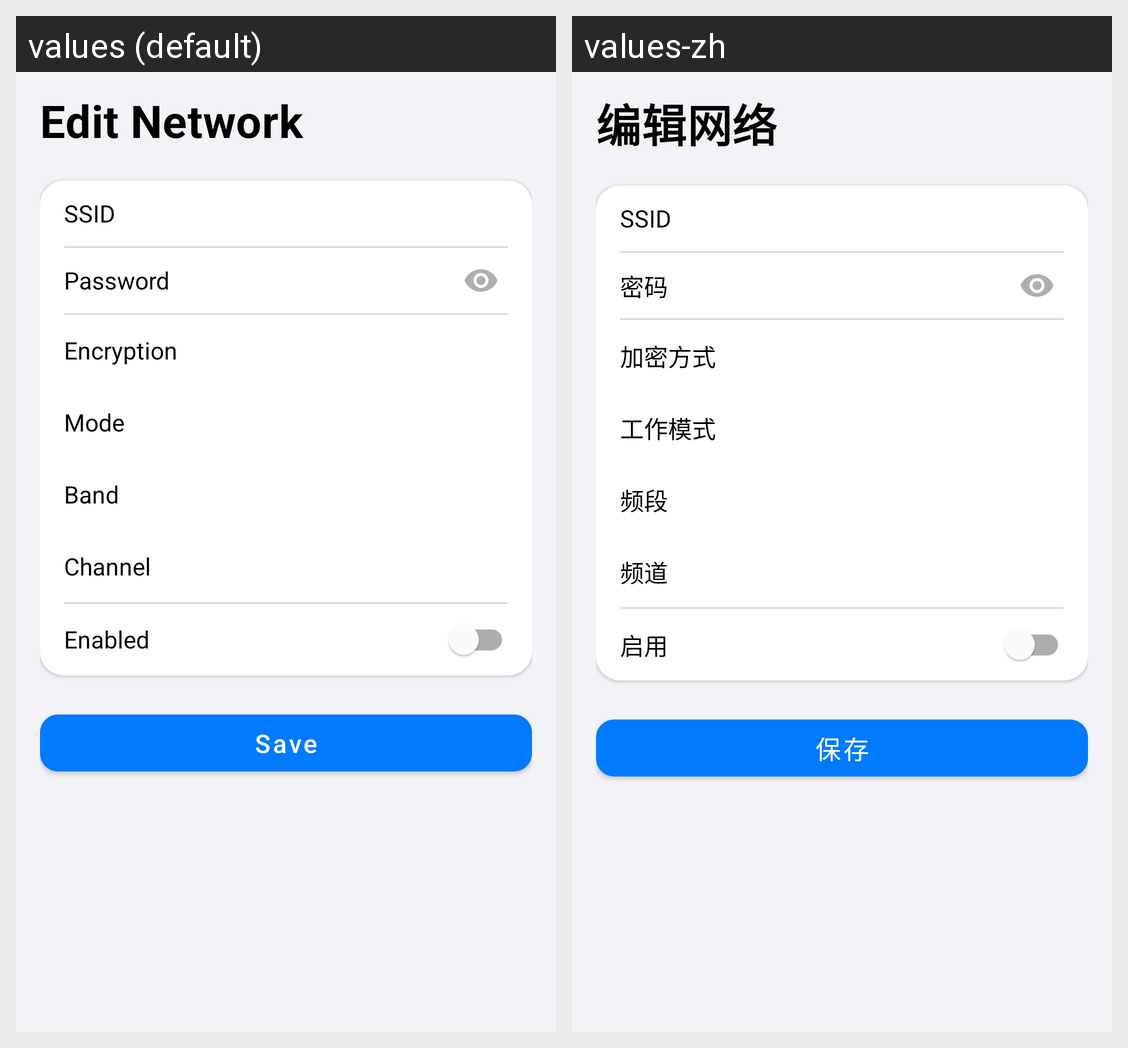

For this localized Android screen grid, give each drawn string resource with its value in every locale shown.
Android screen res/layout/activity_wifi_edit.xml rendered under 2 locales, left to right: values (default), values-zh. Device: Nexus 5 (rendered at 1080×1920; each locale shown at half size, 540×960, under a caption strip naming it); theme Theme.Wrthub.
Strings drawn on this screen, with the default value and each locale's value (text and hints the layout hard-codes, and strings that could not be matched under every locale, appear in the picture but are not listed):

wifi_edit
  values: Edit Network
  values-zh: 编辑网络

wifi_ssid
  values: SSID
  values-zh: SSID

wifi_password
  values: Password
  values-zh: 密码

wifi_encryption
  values: Encryption
  values-zh: 加密方式

wifi_work_mode
  values: Mode
  values-zh: 工作模式

wifi_band
  values: Band
  values-zh: 频段

wifi_channel_label
  values: Channel
  values-zh: 频道

wifi_enabled
  values: Enabled
  values-zh: 启用

btn_save
  values: Save
  values-zh: 保存
